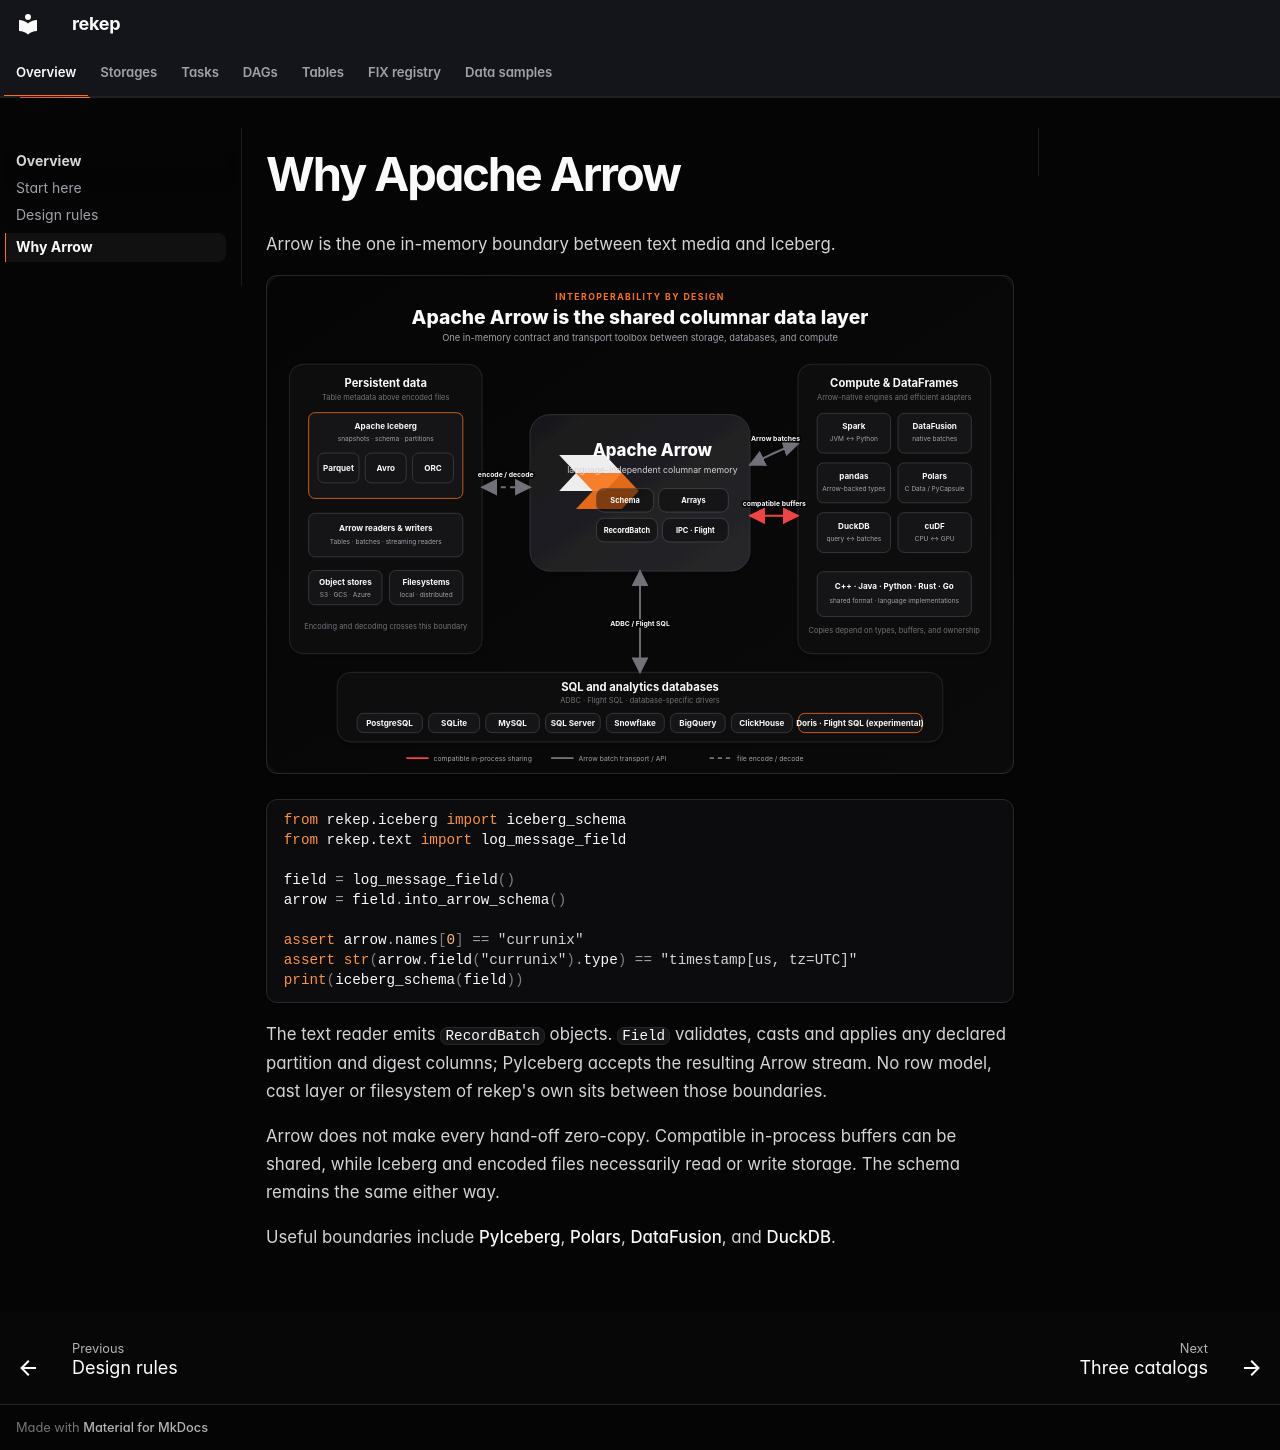

repository: Platob/yggfin · page: overview/arrow/index.html · generator: mkdocs

# Why Apache Arrow

Arrow is the one in-memory boundary between text media and Iceberg.

![Apache Arrow connects Iceberg tables, DataFrames, compute engines, and SQL databases.](../assets/arrow-hub.svg)

```python
from rekep.iceberg import iceberg_schema
from rekep.text import log_message_field

field = log_message_field()
arrow = field.into_arrow_schema()

assert arrow.names[0] == "currunix"
assert str(arrow.field("currunix").type) == "timestamp[us, tz=UTC]"
print(iceberg_schema(field))
```

The text reader emits `RecordBatch` objects. `Field` validates, casts and
applies any declared partition and digest columns; PyIceberg accepts the
resulting Arrow stream. No row model, cast layer or filesystem of rekep's own
sits between those boundaries.

Arrow does not make every hand-off zero-copy. Compatible in-process buffers
can be shared, while Iceberg and encoded files necessarily read or write
storage. The schema remains the same either way.

Useful boundaries include [PyIceberg](https://py.iceberg.apache.org/api/),
[Polars](https://docs.pola.rs/user-guide/misc/arrow/),
[DataFusion](https://datafusion.apache.org/), and
[DuckDB](https://duckdb.org/docs/stable/guides/python/export_arrow.html).
